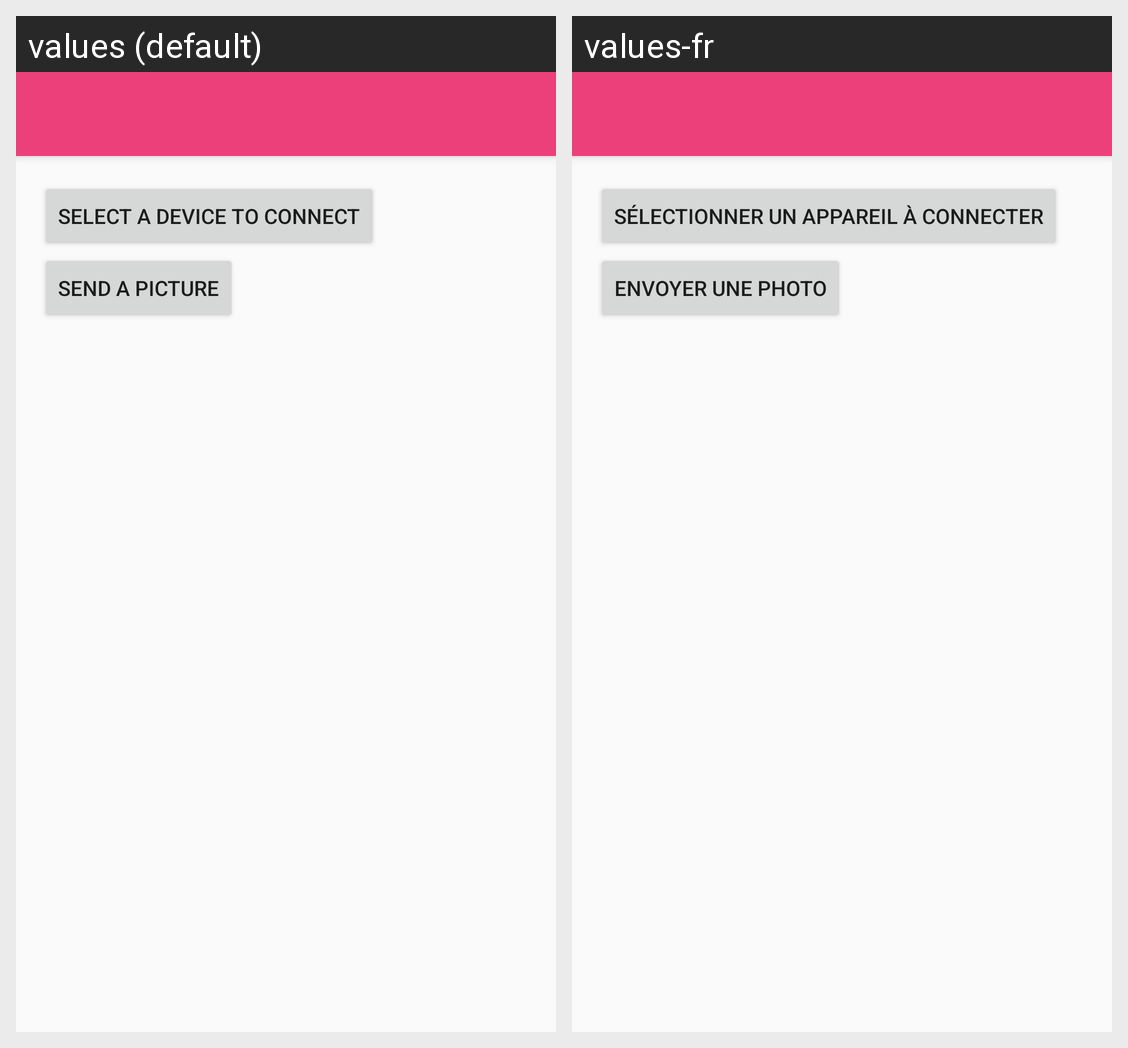

Locale-by-locale string values for the Android screen shown in this grid:
Android screen res/layout/activity_main.xml rendered under 2 locales, left to right: values (default), values-fr. Device: Nexus 5 (rendered at 1080×1920; each locale shown at half size, 540×960, under a caption strip naming it); theme Theme.Laboratoire3.
Strings drawn on this screen, with the default value and each locale's value (text and hints the layout hard-codes, and strings that could not be matched under every locale, appear in the picture but are not listed):

prompt_select_device
  values: Select a device to connect
  values-fr: Sélectionner un appareil à connecter

prompt_send_picture
  values: Send a picture
  values-fr: Envoyer une photo
